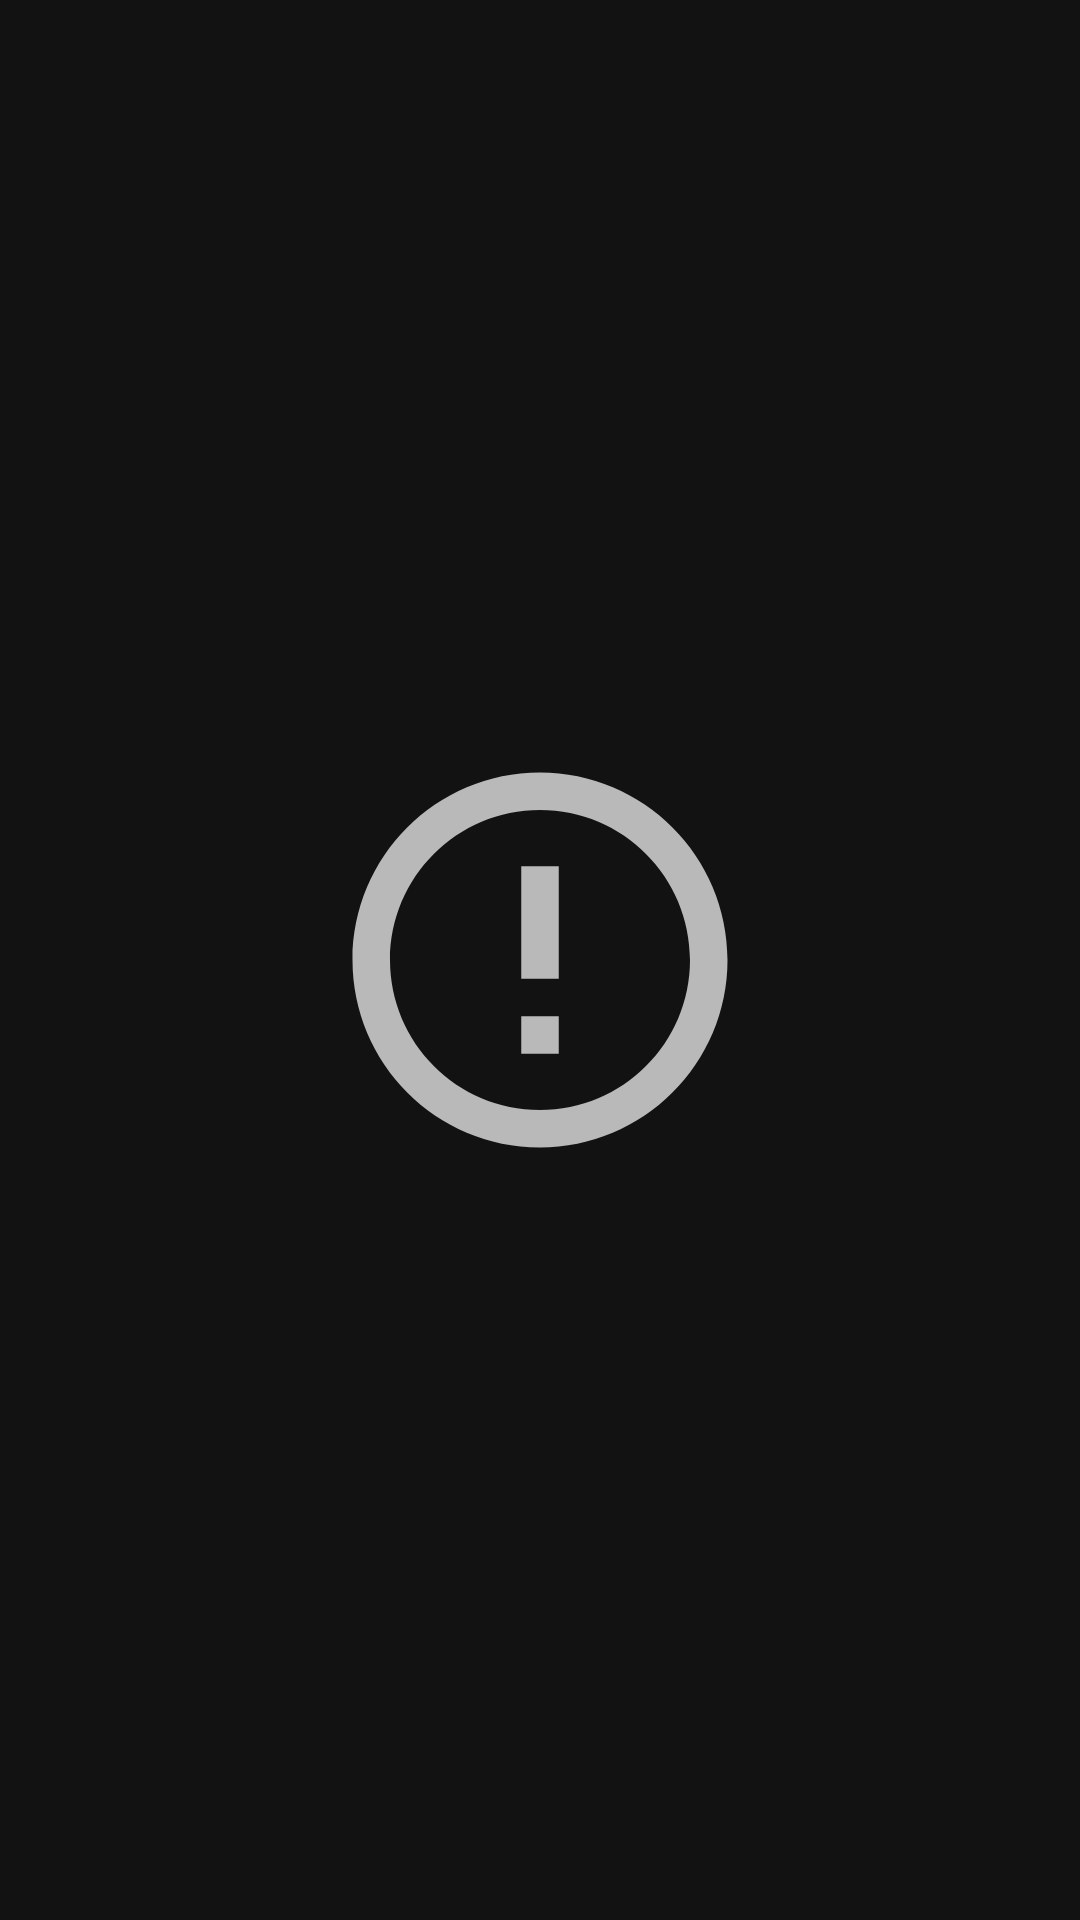

Reconstruct the res/layout file that produces this screen, plus the resources it refers to.
<!-- AndroidManifest.xml: application theme DarkTheme -->
<!-- res/layout/error_dialog.xml -->
<?xml version="1.0" encoding="utf-8"?>
<androidx.constraintlayout.widget.ConstraintLayout
    xmlns:android="http://schemas.android.com/apk/res/android"
    xmlns:app="http://schemas.android.com/apk/res-auto"
    android:id="@+id/errorDialog"
    android:layout_width="match_parent"
    android:layout_height="wrap_content"

    >

    <ImageView
        android:id="@+id/errorImageView"
        android:layout_width="150dp"
        android:layout_height="150dp"
        android:contentDescription="@string/error"
        app:layout_constraintBottom_toBottomOf="parent"
        app:layout_constraintEnd_toEndOf="parent"
        app:layout_constraintStart_toStartOf="parent"
        app:layout_constraintTop_toTopOf="parent"
        app:srcCompat="@drawable/ic_error" />

    <TextView
        android:id="@+id/errorText"
        android:layout_width="0dp"
        android:layout_height="wrap_content"
        android:layout_marginStart="32dp"
        android:layout_marginTop="16dp"
        android:layout_marginEnd="32dp"
        android:layout_marginBottom="8dp"
        android:gravity="center_horizontal"
        android:textAppearance="@style/TextAppearance.Design.Error"
        android:textSize="24sp"
        app:layout_constraintBottom_toBottomOf="parent"
        app:layout_constraintEnd_toEndOf="parent"
        app:layout_constraintStart_toStartOf="parent"
        app:layout_constraintTop_toBottomOf="@+id/errorImageView" />
</androidx.constraintlayout.widget.ConstraintLayout>
<!-- resources referenced by this layout -->
<resources>
  <!-- drawable ic_error (drawable) -->
  <vector android:autoMirrored="true" android:height="24dp"
      android:tint="?attr/colorControlNormal" android:viewportHeight="24"
      android:viewportWidth="24" android:width="24dp" xmlns:android="http://schemas.android.com/apk/res/android">
      <path android:fillColor="@android:color/white" android:pathData="M11,15h2v2h-2zM11,7h2v6h-2zM11.99,2C6.47,2 2,6.48 2,12s4.47,10 9.99,10C17.52,22 22,17.52 22,12S17.52,2 11.99,2zM12,20c-4.42,0 -8,-3.58 -8,-8s3.58,-8 8,-8 8,3.58 8,8 -3.58,8 -8,8z"/>
  </vector>
  <string name="error">Error</string>
  <style name="DarkTheme" parent="Theme.MaterialComponents.NoActionBar">
          <item name="preferenceTheme">@style/PreferenceThemeOverlay.v14.Material</item>
          <item name="colorPrimaryVariant">@color/primary_material_dark</item>
          <item name="colorAccent">@android:color/holo_blue_dark</item>
          <item name="colorPrimary">@android:color/holo_blue_dark</item>
      </style>
</resources>
